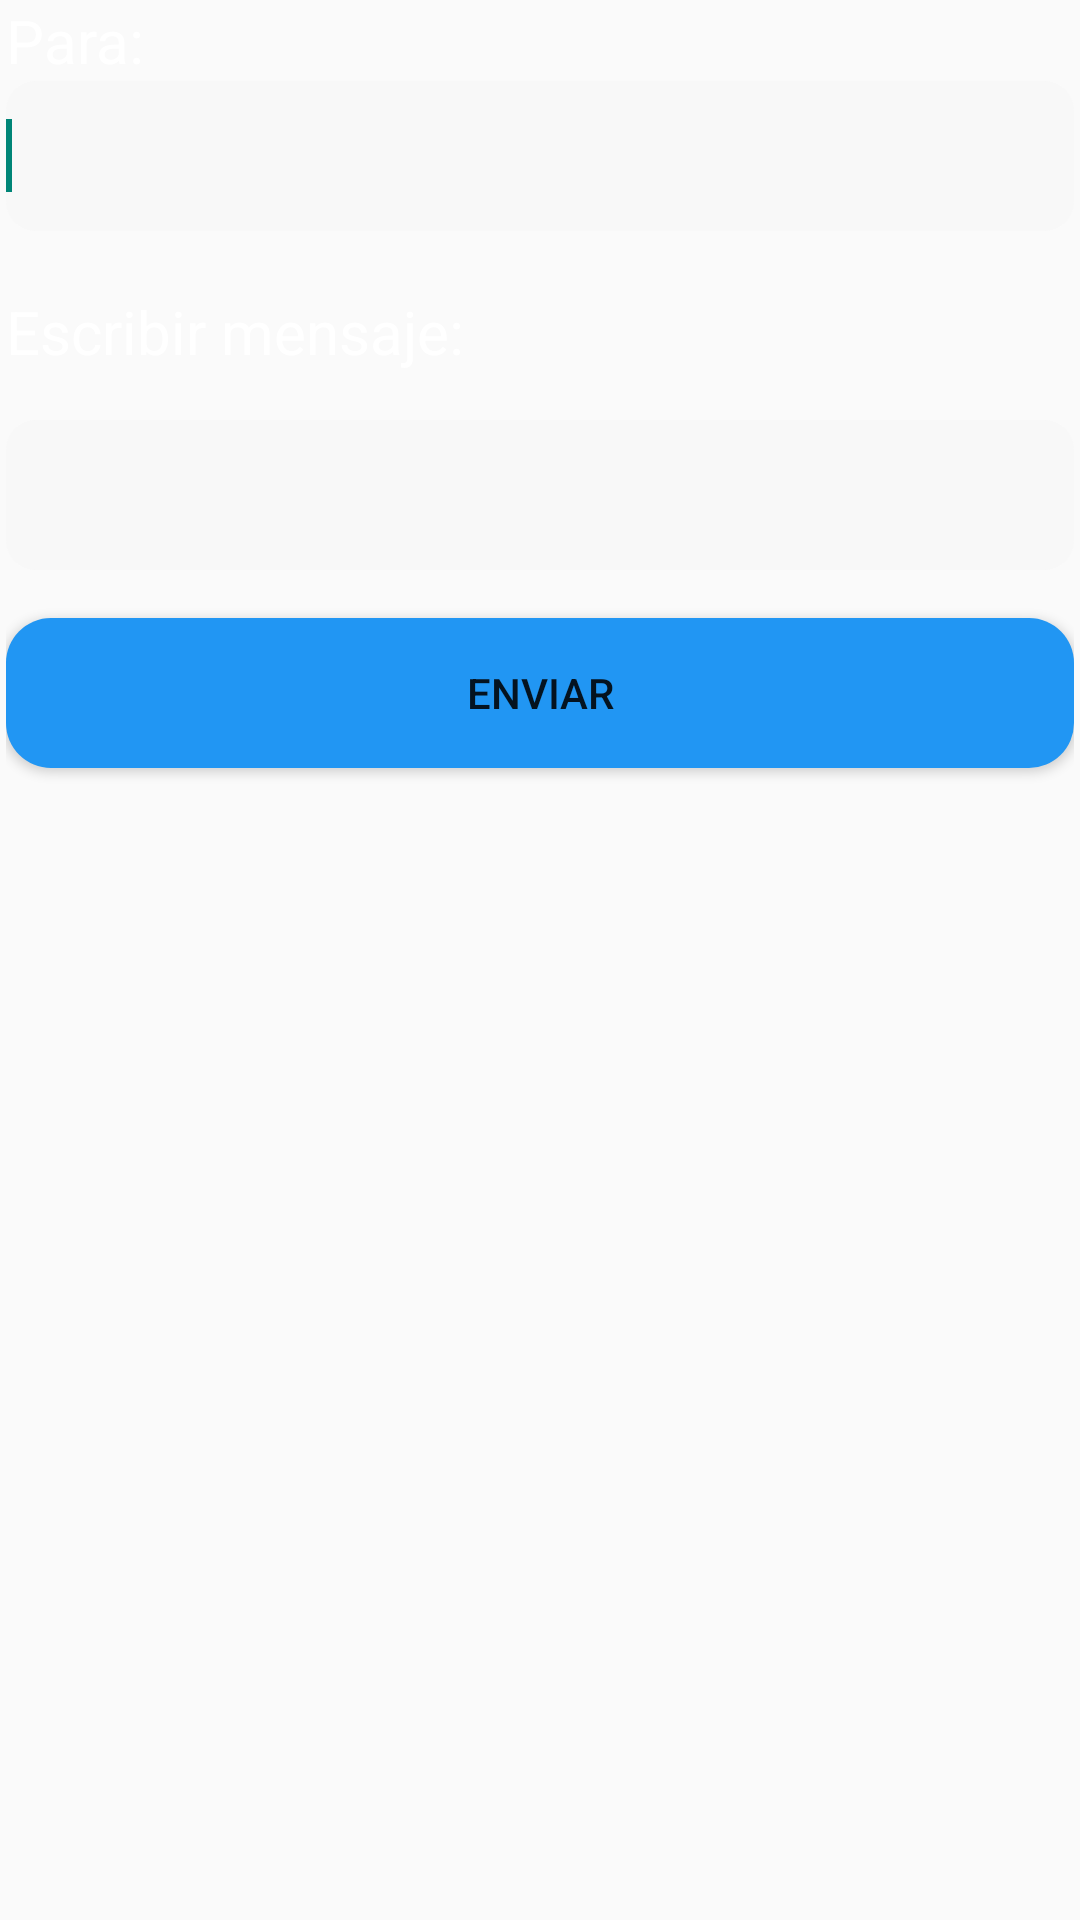

This screen was rendered from an Android layout file. Write that file and the resources it references.
<!-- AndroidManifest.xml: application theme Theme.AppCompat.Light.NoActionBar -->
<!-- res/layout/activity_enviando.xml -->
<?xml version="1.0" encoding="utf-8"?>
<LinearLayout xmlns:android="http://schemas.android.com/apk/res/android"
    xmlns:app="http://schemas.android.com/apk/res-auto"
    xmlns:tools="http://schemas.android.com/tools"
    android:layout_width="match_parent"
    android:layout_height="match_parent"
    android:background="@drawable/fondo"
    android:orientation="vertical"
    android:paddingBottom="@dimen/cardview_compat_inset_shadow"
    android:paddingLeft="@dimen/cardview_default_elevation"
    android:paddingRight="@dimen/cardview_default_radius"
    tools:context=".Enviando">
    <TextView
        android:id="@+id/textView1"
        android:layout_width="match_parent"
        android:layout_height="wrap_content"
        android:textColor="@color/white"
        android:textSize="20dp"
        android:text="@string/str_para" />

    <EditText
        android:id="@+id/txtPhone"
        android:layout_width="match_parent"
        android:layout_height="wrap_content"
        android:ems="10"
        android:inputType="phone"
        android:minHeight="48dp"
        android:background="@drawable/ic_backgroundedit"
        android:textColor="@color/black"
        tools:ignore="SpeakableTextPresentCheck">
        <requestFocus />
    </EditText>

    <TextView
        android:id="@+id/textView2"
        android:layout_width="match_parent"
        android:layout_height="wrap_content"
        android:layout_marginTop="20dp"
        android:textColor="@color/white"
        android:textSize="20dp"
        android:text="@string/str_mensaje" />

    <EditText
        android:id="@+id/txtMsg"
        android:layout_width="match_parent"
        android:layout_height="wrap_content"
        android:layout_marginTop="16dp"
        android:ems="10"
        android:textColor="@color/black"
        android:background="@drawable/ic_backgroundedit"
        android:inputType="textMultiLine"
        android:minHeight="48dp"
        tools:ignore="SpeakableTextPresentCheck" />

    <Button
        android:id="@+id/btnSend"
        android:layout_width="match_parent"
        android:layout_height="wrap_content"
        android:layout_marginTop="16dp"
        android:background="@drawable/ic_backgroundbuton"
        android:text="@string/str_enviar" />

</LinearLayout>
<!-- resources referenced by this layout -->
<resources>
  <color name="black">#FF000000</color>
  <color name="white">#FFFFFFFF</color>
  <!-- drawable ic_backgroundbuton (drawable) -->
  <?xml version="1.0" encoding="utf-8"?>
  <shape xmlns:android="http://schemas.android.com/apk/res/android">
      <corners android:radius="15dp"/>
      <solid android:color="#2196F3"/>
      <size android:height="50dp"/>
  </shape>
  <!-- drawable ic_backgroundedit (drawable) -->
  <?xml version="1.0" encoding="utf-8"?>
  <shape xmlns:android="http://schemas.android.com/apk/res/android">
  
      <corners android:radius="10dp"/>
      <solid android:color="#F8F8F8"/>
      <size android:height="50dp"/>
  </shape>
  <string name="str_enviar">Enviar</string>
  <string name="str_mensaje">Escribir mensaje:</string>
  <string name="str_para">Para:</string>
</resources>
